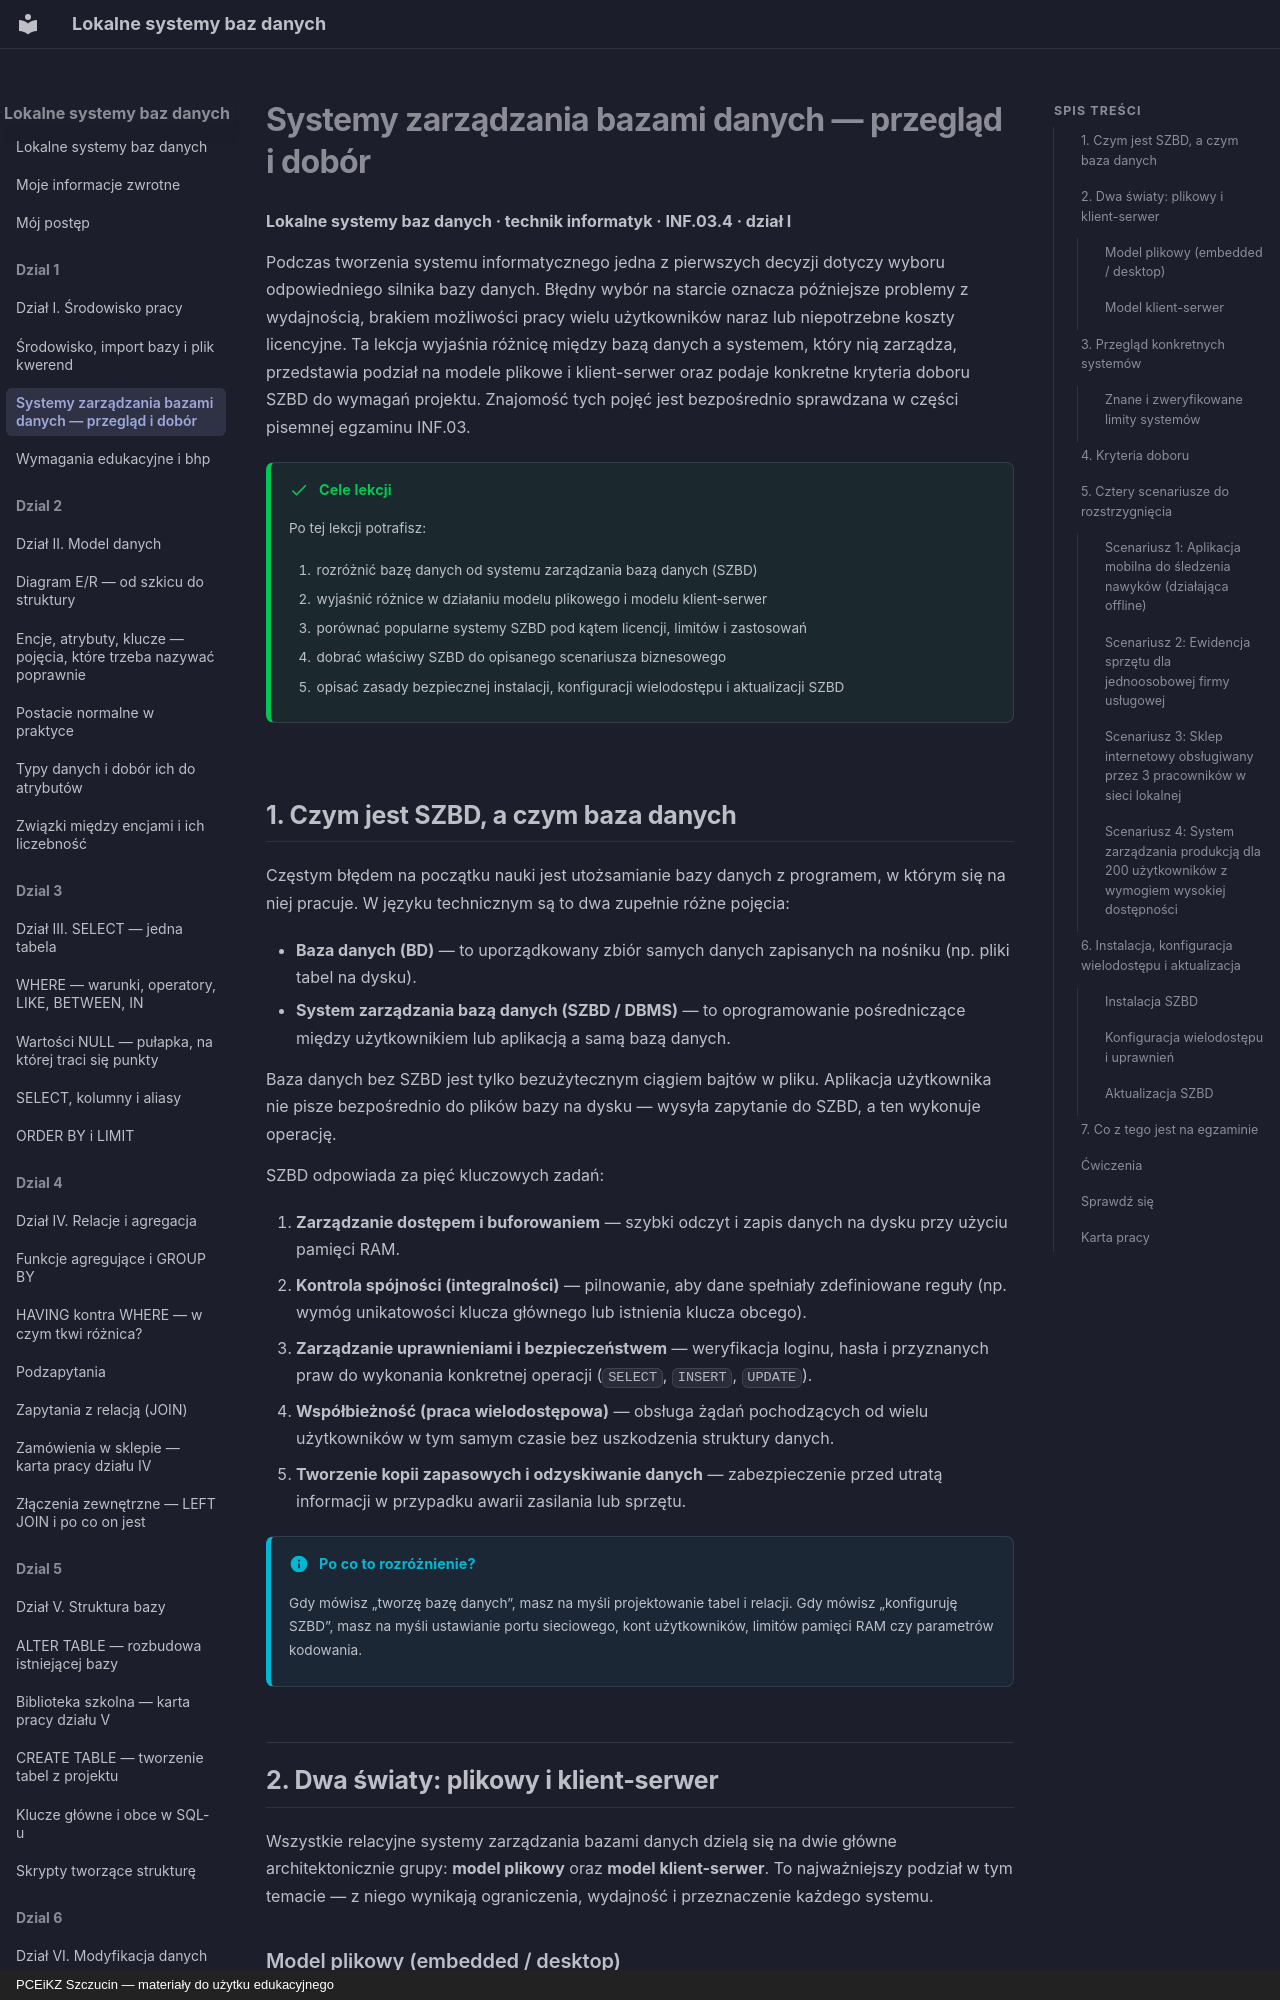

repository: JosiMate/lsbd · page: dzial-1/szbd-przeglad/index.html · generator: mkdocs · copyright: PCEiKZ Szczucin — materiały do użytku edukacyjnego

# Systemy zarządzania bazami danych — przegląd i dobór

**Lokalne systemy baz danych · technik informatyk · INF.03.4 · dział I**

Podczas tworzenia systemu informatycznego jedna z pierwszych decyzji dotyczy wyboru odpowiedniego silnika bazy danych. Błędny wybór na starcie oznacza późniejsze problemy z wydajnością, brakiem możliwości pracy wielu użytkowników naraz lub niepotrzebne koszty licencyjne. Ta lekcja wyjaśnia różnicę między bazą danych a systemem, który nią zarządza, przedstawia podział na modele plikowe i klient-serwer oraz podaje konkretne kryteria doboru SZBD do wymagań projektu. Znajomość tych pojęć jest bezpośrednio sprawdzana w części pisemnej egzaminu INF.03.

!!! success "Cele lekcji"

    Po tej lekcji potrafisz:

    1. rozróżnić bazę danych od systemu zarządzania bazą danych (SZBD)
    2. wyjaśnić różnice w działaniu modelu plikowego i modelu klient-serwer
    3. porównać popularne systemy SZBD pod kątem licencji, limitów i zastosowań
    4. dobrać właściwy SZBD do opisanego scenariusza biznesowego
    5. opisać zasady bezpiecznej instalacji, konfiguracji wielodostępu i aktualizacji SZBD

## 1. Czym jest SZBD, a czym baza danych

Częstym błędem na początku nauki jest utożsamianie bazy danych z programem, w którym się na niej pracuje. W języku technicznym są to dwa zupełnie różne pojęcia:

* **Baza danych (BD)** — to uporządkowany zbiór samych danych zapisanych na nośniku (np. pliki tabel na dysku).
* **System zarządzania bazą danych (SZBD / DBMS)** — to oprogramowanie pośredniczące między użytkownikiem lub aplikacją a samą bazą danych.

Baza danych bez SZBD jest tylko bezużytecznym ciągiem bajtów w pliku. Aplikacja użytkownika nie pisze bezpośrednio do plików bazy na dysku — wysyła zapytanie do SZBD, a ten wykonuje operację.

SZBD odpowiada za pięć kluczowych zadań:

1. **Zarządzanie dostępem i buforowaniem** — szybki odczyt i zapis danych na dysku przy użyciu pamięci RAM.
2. **Kontrola spójności (integralności)** — pilnowanie, aby dane spełniały zdefiniowane reguły (np. wymóg unikatowości klucza głównego lub istnienia klucza obcego).
3. **Zarządzanie uprawnieniami i bezpieczeństwem** — weryfikacja loginu, hasła i przyznanych praw do wykonania konkretnej operacji (`SELECT`, `INSERT`, `UPDATE`).
4. **Współbieżność (praca wielodostępowa)** — obsługa żądań pochodzących od wielu użytkowników w tym samym czasie bez uszkodzenia struktury danych.
5. **Tworzenie kopii zapasowych i odzyskiwanie danych** — zabezpieczenie przed utratą informacji w przypadku awarii zasilania lub sprzętu.

!!! info "Po co to rozróżnienie?"

    Gdy mówisz „tworzę bazę danych”, masz na myśli projektowanie tabel i relacji. Gdy mówisz „konfiguruję SZBD”, masz na myśli ustawianie portu sieciowego, kont użytkowników, limitów pamięci RAM czy parametrów kodowania.

## 2. Dwa światy: plikowy i klient-serwer

Wszystkie relacyjne systemy zarządzania bazami danych dzielą się na dwie główne architektonicznie grupy: **model plikowy** oraz **model klient-serwer**. To najważniejszy podział w tym temacie — z niego wynikają ograniczenia, wydajność i przeznaczenie każdego systemu.
